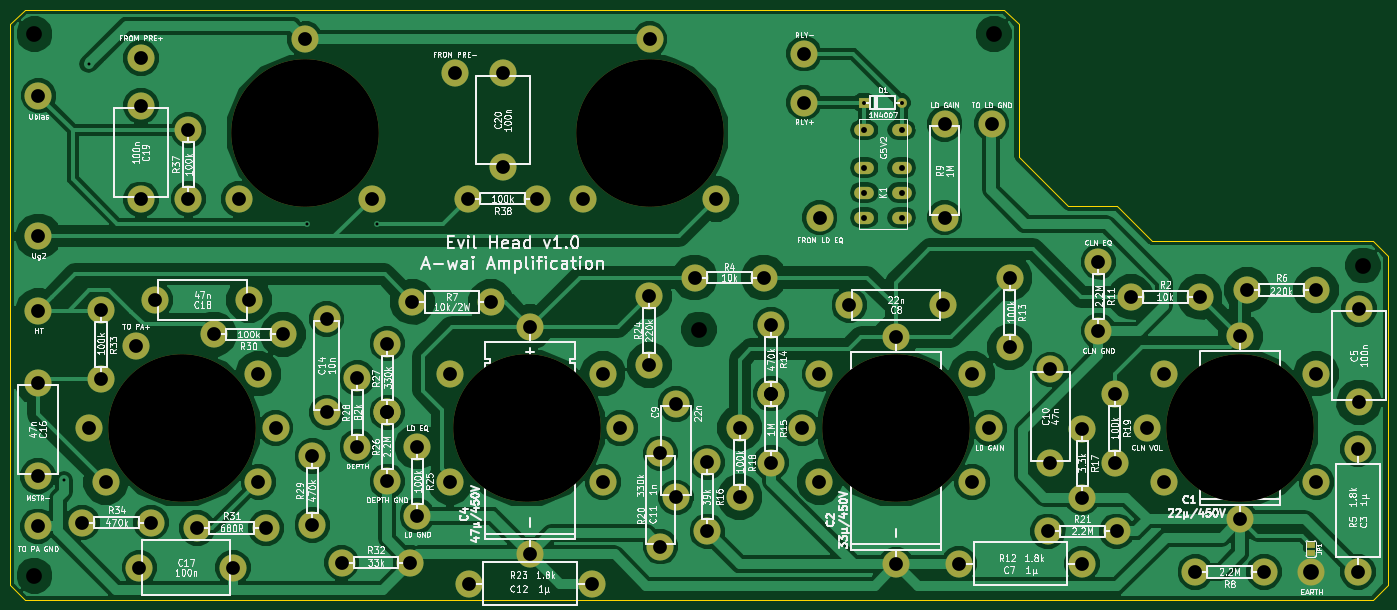
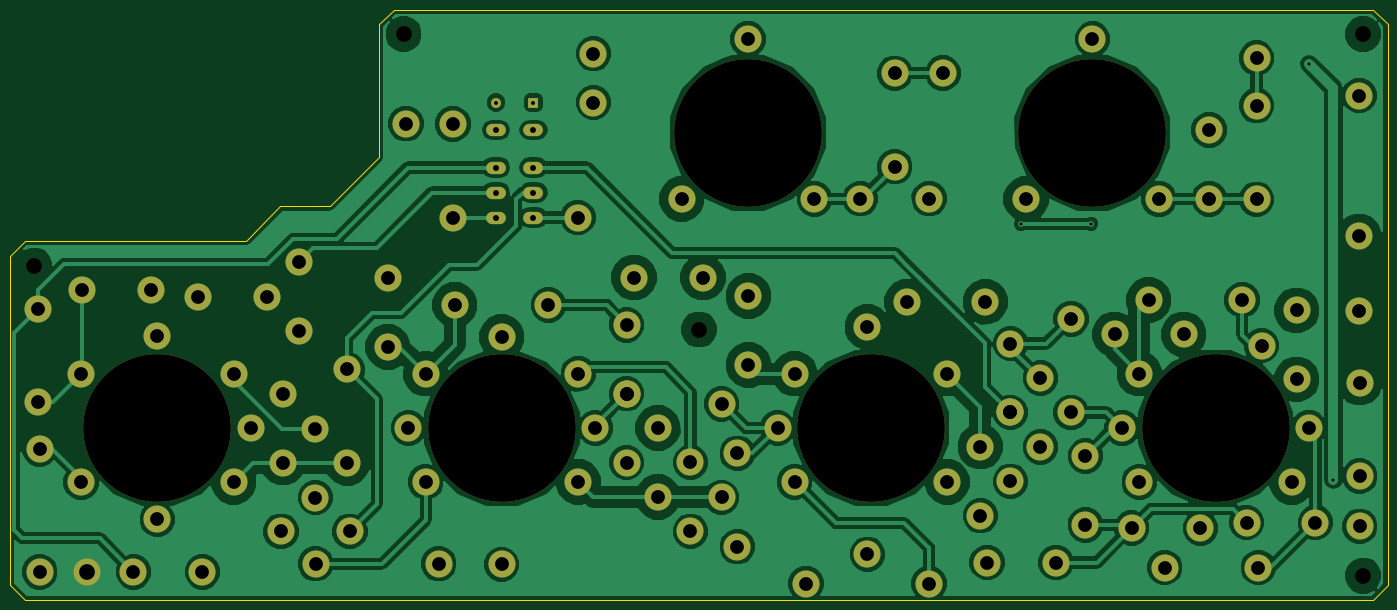
Circuit board: 9 layer files. Board 280.0 x 120.0 mm.
- bottom_copper: Evil Head PCB-B.Cu.gbl (122600 bytes)
- bottom_mask: Evil Head PCB-B.Mask.gbs (4240 bytes)
- bottom_silk: Evil Head PCB-B.SilkS.gbo (285 bytes)
- outline: Evil Head PCB-Edge.Cuts.gm1 (1005 bytes)
- top_copper: Evil Head PCB-F.Cu.gtl (120693 bytes)
- top_mask: Evil Head PCB-F.Mask.gts (4325 bytes)
- top_silk: Evil Head PCB-F.SilkS.gto (159157 bytes)
- drill: Evil Head PCB-NPTH.drl (309 bytes)
- drill: Evil Head PCB.drl (2596 bytes)

=== bottom_copper: Evil Head PCB-B.Cu.gbl (122600 bytes, source omitted) ===
=== bottom_mask: Evil Head PCB-B.Mask.gbs ===
G04 #@! TF.FileFunction,Soldermask,Bot*
%FSLAX46Y46*%
G04 Gerber Fmt 4.6, Leading zero omitted, Abs format (unit mm)*
G04 Created by KiCad (PCBNEW 4.0.4+dfsg1-stable) date Tue Sep 27 18:50:27 2016*
%MOMM*%
%LPD*%
G01*
G04 APERTURE LIST*
%ADD10C,0.100000*%
%ADD11C,5.500000*%
%ADD12C,30.000000*%
%ADD13R,2.000000X2.000000*%
%ADD14C,2.000000*%
%ADD15O,4.000000X2.500000*%
G04 APERTURE END LIST*
D10*
D11*
X146685000Y-181849000D03*
X146685000Y-195849000D03*
X259969000Y-142240000D03*
X259969000Y-123240000D03*
X343916000Y-189249000D03*
X343916000Y-214249000D03*
X287836000Y-212598000D03*
X262836000Y-212598000D03*
X163214000Y-216662000D03*
X188214000Y-216662000D03*
X202184000Y-190144000D03*
X202184000Y-209144000D03*
X259563000Y-160020000D03*
X240563000Y-160020000D03*
X118593000Y-159004000D03*
X99593000Y-159004000D03*
X281432000Y-192126000D03*
X281432000Y-173126000D03*
X170180000Y-131928000D03*
X170180000Y-112928000D03*
X96647000Y-119532000D03*
X96647000Y-138532000D03*
X75692000Y-175793000D03*
X75692000Y-194793000D03*
X96316000Y-213360000D03*
X115316000Y-213360000D03*
X134366000Y-162839000D03*
X134366000Y-181839000D03*
X334391000Y-214249000D03*
X344170000Y-179807000D03*
X344170000Y-160807000D03*
X205359000Y-199111000D03*
X205359000Y-180111000D03*
X151766000Y-159385000D03*
X167766000Y-159385000D03*
X86000000Y-185000000D03*
X120500000Y-196000000D03*
D12*
X105000000Y-185000000D03*
D11*
X89500000Y-196000000D03*
X120500000Y-174000000D03*
X124000000Y-185000000D03*
X177180000Y-138430000D03*
X163180000Y-138430000D03*
X159500000Y-174000000D03*
X190500000Y-196000000D03*
D12*
X175000000Y-185000000D03*
D11*
X159500000Y-196000000D03*
X190500000Y-174000000D03*
X194000000Y-185000000D03*
X304500000Y-174000000D03*
X301000000Y-185000000D03*
X335500000Y-196000000D03*
D12*
X320000000Y-185000000D03*
D11*
X304500000Y-196000000D03*
X335500000Y-174000000D03*
X320040000Y-166381000D03*
X320040000Y-203581000D03*
X250063000Y-166525000D03*
X250063000Y-212725000D03*
X175742600Y-164465000D03*
X175742600Y-210665000D03*
D13*
X243586000Y-118872000D03*
D14*
X251206000Y-118872000D03*
D15*
X251206000Y-142240000D03*
X251206000Y-137160000D03*
X251206000Y-124460000D03*
X243586000Y-124460000D03*
X243586000Y-137160000D03*
X243586000Y-142240000D03*
X243586000Y-132080000D03*
X251206000Y-132080000D03*
D11*
X231394000Y-118872000D03*
X231394000Y-108966000D03*
X75819000Y-161163000D03*
X234569000Y-142240000D03*
X95631000Y-168275000D03*
X96647000Y-109855000D03*
X75819000Y-146050000D03*
X75819000Y-117475000D03*
X160401000Y-112903000D03*
X297800000Y-158369000D03*
X311800000Y-158369000D03*
X209154000Y-154432000D03*
X223154000Y-154432000D03*
X321407000Y-156972000D03*
X335407000Y-156972000D03*
X324866000Y-214249000D03*
X310866000Y-214249000D03*
X291211000Y-151242000D03*
X291211000Y-165242000D03*
X273177000Y-154544000D03*
X273177000Y-168544000D03*
X224663000Y-164054000D03*
X224663000Y-178054000D03*
X224663000Y-178039000D03*
X224663000Y-192039000D03*
X211709000Y-192009000D03*
X211709000Y-206009000D03*
X287909000Y-185136000D03*
X287909000Y-199136000D03*
X218313000Y-185024000D03*
X218313000Y-199024000D03*
X294513000Y-178024000D03*
X294513000Y-192024000D03*
X280909000Y-205994000D03*
X294909000Y-205994000D03*
X199898000Y-158212000D03*
X199898000Y-172212000D03*
X152781000Y-188834000D03*
X152781000Y-202834000D03*
X146685000Y-167849000D03*
X146685000Y-181849000D03*
X140589000Y-174864000D03*
X140589000Y-188864000D03*
X131445000Y-204739000D03*
X131445000Y-190739000D03*
X111491000Y-165989000D03*
X125491000Y-165989000D03*
X108062000Y-205359000D03*
X122062000Y-205359000D03*
X137399000Y-212344000D03*
X151399000Y-212344000D03*
X88519000Y-161133000D03*
X88519000Y-175133000D03*
X84694000Y-204216000D03*
X98694000Y-204216000D03*
X106299000Y-138445000D03*
X106299000Y-124445000D03*
X234500000Y-174000000D03*
X231000000Y-185000000D03*
X265500000Y-196000000D03*
D12*
X250000000Y-185000000D03*
D11*
X234500000Y-196000000D03*
X265500000Y-174000000D03*
X269000000Y-185000000D03*
X130000000Y-106000000D03*
X116500000Y-138500000D03*
X143500000Y-138500000D03*
D12*
X130000000Y-125000000D03*
D11*
X200000000Y-106000000D03*
X186500000Y-138500000D03*
X213500000Y-138500000D03*
D12*
X200000000Y-125000000D03*
D11*
X269494000Y-123190000D03*
X75692000Y-204978000D03*
M02*

=== bottom_silk: Evil Head PCB-B.SilkS.gbo ===
G04 #@! TF.FileFunction,Legend,Bot*
%FSLAX46Y46*%
G04 Gerber Fmt 4.6, Leading zero omitted, Abs format (unit mm)*
G04 Created by KiCad (PCBNEW 4.0.4+dfsg1-stable) date Tue Sep 27 18:50:27 2016*
%MOMM*%
%LPD*%
G01*
G04 APERTURE LIST*
%ADD10C,0.100000*%
G04 APERTURE END LIST*
D10*
M02*

=== outline: Evil Head PCB-Edge.Cuts.gm1 ===
G04 #@! TF.FileFunction,Profile,NP*
%FSLAX46Y46*%
G04 Gerber Fmt 4.6, Leading zero omitted, Abs format (unit mm)*
G04 Created by KiCad (PCBNEW 4.0.4+dfsg1-stable) date Tue Sep 27 18:50:27 2016*
%MOMM*%
%LPD*%
G01*
G04 APERTURE LIST*
%ADD10C,0.100000*%
G04 APERTURE END LIST*
D10*
X347000000Y-220000000D02*
X350000000Y-217000000D01*
X70000000Y-217000000D02*
X73000000Y-220000000D01*
X70000000Y-103000000D02*
X73000000Y-100000000D01*
X347000000Y-147000000D02*
X350000000Y-150000000D01*
X272000000Y-100000000D02*
X275000000Y-103000000D01*
X275000000Y-130000000D02*
X285000000Y-140000000D01*
X302000000Y-147000000D02*
X347000000Y-147000000D01*
X295000000Y-140000000D02*
X302000000Y-147000000D01*
X285000000Y-140000000D02*
X295000000Y-140000000D01*
X275000000Y-103000000D02*
X275000000Y-130000000D01*
X70000000Y-103000000D02*
X70000000Y-217000000D01*
X272000000Y-100000000D02*
X73000000Y-100000000D01*
X350000000Y-217000000D02*
X350000000Y-150000000D01*
X73000000Y-220000000D02*
X347000000Y-220000000D01*
M02*

=== top_copper: Evil Head PCB-F.Cu.gtl (120693 bytes, source omitted) ===
=== top_mask: Evil Head PCB-F.Mask.gts ===
G04 #@! TF.FileFunction,Soldermask,Top*
%FSLAX46Y46*%
G04 Gerber Fmt 4.6, Leading zero omitted, Abs format (unit mm)*
G04 Created by KiCad (PCBNEW 4.0.4+dfsg1-stable) date Tue Sep 27 18:50:27 2016*
%MOMM*%
%LPD*%
G01*
G04 APERTURE LIST*
%ADD10C,0.100000*%
%ADD11C,5.500000*%
%ADD12C,30.000000*%
%ADD13R,2.000000X2.000000*%
%ADD14C,2.000000*%
%ADD15O,4.000000X2.500000*%
%ADD16R,1.600200X1.168400*%
G04 APERTURE END LIST*
D10*
D11*
X146685000Y-181849000D03*
X146685000Y-195849000D03*
X259969000Y-142240000D03*
X259969000Y-123240000D03*
X343916000Y-189249000D03*
X343916000Y-214249000D03*
X287836000Y-212598000D03*
X262836000Y-212598000D03*
X163214000Y-216662000D03*
X188214000Y-216662000D03*
X202184000Y-190144000D03*
X202184000Y-209144000D03*
X259563000Y-160020000D03*
X240563000Y-160020000D03*
X118593000Y-159004000D03*
X99593000Y-159004000D03*
X281432000Y-192126000D03*
X281432000Y-173126000D03*
X170180000Y-131928000D03*
X170180000Y-112928000D03*
X96647000Y-119532000D03*
X96647000Y-138532000D03*
X75692000Y-175793000D03*
X75692000Y-194793000D03*
X96316000Y-213360000D03*
X115316000Y-213360000D03*
X134366000Y-162839000D03*
X134366000Y-181839000D03*
X334391000Y-214249000D03*
X344170000Y-179807000D03*
X344170000Y-160807000D03*
X205359000Y-199111000D03*
X205359000Y-180111000D03*
X151766000Y-159385000D03*
X167766000Y-159385000D03*
X86000000Y-185000000D03*
X120500000Y-196000000D03*
D12*
X105000000Y-185000000D03*
D11*
X89500000Y-196000000D03*
X120500000Y-174000000D03*
X124000000Y-185000000D03*
X177180000Y-138430000D03*
X163180000Y-138430000D03*
X159500000Y-174000000D03*
X190500000Y-196000000D03*
D12*
X175000000Y-185000000D03*
D11*
X159500000Y-196000000D03*
X190500000Y-174000000D03*
X194000000Y-185000000D03*
X304500000Y-174000000D03*
X301000000Y-185000000D03*
X335500000Y-196000000D03*
D12*
X320000000Y-185000000D03*
D11*
X304500000Y-196000000D03*
X335500000Y-174000000D03*
X320040000Y-166381000D03*
X320040000Y-203581000D03*
X250063000Y-166525000D03*
X250063000Y-212725000D03*
X175742600Y-164465000D03*
X175742600Y-210665000D03*
D13*
X243586000Y-118872000D03*
D14*
X251206000Y-118872000D03*
D15*
X251206000Y-142240000D03*
X251206000Y-137160000D03*
X251206000Y-124460000D03*
X243586000Y-124460000D03*
X243586000Y-137160000D03*
X243586000Y-142240000D03*
X243586000Y-132080000D03*
X251206000Y-132080000D03*
D11*
X231394000Y-118872000D03*
X231394000Y-108966000D03*
X75819000Y-161163000D03*
X234569000Y-142240000D03*
X95631000Y-168275000D03*
X96647000Y-109855000D03*
X75819000Y-146050000D03*
X75819000Y-117475000D03*
X160401000Y-112903000D03*
X297800000Y-158369000D03*
X311800000Y-158369000D03*
X209154000Y-154432000D03*
X223154000Y-154432000D03*
X321407000Y-156972000D03*
X335407000Y-156972000D03*
X324866000Y-214249000D03*
X310866000Y-214249000D03*
X291211000Y-151242000D03*
X291211000Y-165242000D03*
X273177000Y-154544000D03*
X273177000Y-168544000D03*
X224663000Y-164054000D03*
X224663000Y-178054000D03*
X224663000Y-178039000D03*
X224663000Y-192039000D03*
X211709000Y-192009000D03*
X211709000Y-206009000D03*
X287909000Y-185136000D03*
X287909000Y-199136000D03*
X218313000Y-185024000D03*
X218313000Y-199024000D03*
X294513000Y-178024000D03*
X294513000Y-192024000D03*
X280909000Y-205994000D03*
X294909000Y-205994000D03*
X199898000Y-158212000D03*
X199898000Y-172212000D03*
X152781000Y-188834000D03*
X152781000Y-202834000D03*
X146685000Y-167849000D03*
X146685000Y-181849000D03*
X140589000Y-174864000D03*
X140589000Y-188864000D03*
X131445000Y-204739000D03*
X131445000Y-190739000D03*
X111491000Y-165989000D03*
X125491000Y-165989000D03*
X108062000Y-205359000D03*
X122062000Y-205359000D03*
X137399000Y-212344000D03*
X151399000Y-212344000D03*
X88519000Y-161133000D03*
X88519000Y-175133000D03*
X84694000Y-204216000D03*
X98694000Y-204216000D03*
X106299000Y-138445000D03*
X106299000Y-124445000D03*
X234500000Y-174000000D03*
X231000000Y-185000000D03*
X265500000Y-196000000D03*
D12*
X250000000Y-185000000D03*
D11*
X234500000Y-196000000D03*
X265500000Y-174000000D03*
X269000000Y-185000000D03*
X130000000Y-106000000D03*
X116500000Y-138500000D03*
X143500000Y-138500000D03*
D12*
X130000000Y-125000000D03*
D11*
X200000000Y-106000000D03*
X186500000Y-138500000D03*
X213500000Y-138500000D03*
D12*
X200000000Y-125000000D03*
D11*
X269494000Y-123190000D03*
X75692000Y-204978000D03*
D16*
X334391000Y-208788000D03*
X334391000Y-210312000D03*
M02*

=== top_silk: Evil Head PCB-F.SilkS.gto (159157 bytes, source omitted) ===
=== drill: Evil Head PCB-NPTH.drl ===
M48
;DRILL file {KiCad 4.0.4+dfsg1-stable} date Tue Sep 27 18:50:17 2016
;FORMAT={-:-/ absolute / metric / decimal}
FMAT,2
METRIC,TZ
T1C3.200
T2C30.000
%
G90
G05
M71
T1
X75.Y-105.
X75.Y-215.
X210.Y-165.
X270.Y-105.
X345.Y-152.
T2
X105.Y-185.
X130.Y-125.
X175.Y-185.
X200.Y-125.
X250.Y-185.
X320.Y-185.
T0
M30

=== drill: Evil Head PCB.drl ===
M48
;DRILL file {KiCad 4.0.4+dfsg1-stable} date Tue Sep 27 18:50:17 2016
;FORMAT={-:-/ absolute / metric / decimal}
FMAT,2
METRIC,TZ
T1C0.600
T2C0.800
T3C1.200
T4C2.800
T5C3.200
%
G90
G05
M71
T1
X81.031Y-195.612
X85.983Y-111.063
X130.302Y-143.51
X144.526Y-143.51
T2
X243.586Y-118.872
X251.206Y-118.872
T3
X243.586Y-124.46
X243.586Y-132.08
X243.586Y-137.16
X243.586Y-142.24
X251.206Y-124.46
X251.206Y-132.08
X251.206Y-137.16
X251.206Y-142.24
T4
X75.692Y-175.793
X75.692Y-194.793
X75.692Y-204.978
X75.819Y-117.475
X75.819Y-146.05
X75.819Y-161.163
X84.694Y-204.216
X86.Y-185.
X88.519Y-161.133
X88.519Y-175.133
X89.5Y-196.
X95.631Y-168.275
X96.316Y-213.36
X96.647Y-109.855
X96.647Y-119.532
X96.647Y-138.532
X98.694Y-204.216
X99.593Y-159.004
X106.299Y-124.445
X106.299Y-138.445
X108.062Y-205.359
X111.491Y-165.989
X115.316Y-213.36
X116.5Y-138.5
X118.593Y-159.004
X120.5Y-174.
X120.5Y-196.
X122.062Y-205.359
X124.Y-185.
X125.491Y-165.989
X130.Y-106.
X131.445Y-190.739
X131.445Y-204.739
X134.366Y-162.839
X134.366Y-181.839
X137.399Y-212.344
X140.589Y-174.864
X140.589Y-188.864
X143.5Y-138.5
X146.685Y-167.849
X146.685Y-181.849
X146.685Y-181.849
X146.685Y-195.849
X151.399Y-212.344
X151.766Y-159.385
X152.781Y-188.834
X152.781Y-202.834
X159.5Y-174.
X159.5Y-196.
X160.401Y-112.903
X163.18Y-138.43
X163.214Y-216.662
X167.766Y-159.385
X170.18Y-112.928
X170.18Y-131.928
X175.743Y-164.465
X175.743Y-210.665
X177.18Y-138.43
X186.5Y-138.5
X188.214Y-216.662
X190.5Y-174.
X190.5Y-196.
X194.Y-185.
X199.898Y-158.212
X199.898Y-172.212
X200.Y-106.
X202.184Y-190.144
X202.184Y-209.144
X205.359Y-180.111
X205.359Y-199.111
X209.154Y-154.432
X211.709Y-192.009
X211.709Y-206.009
X213.5Y-138.5
X218.313Y-185.024
X218.313Y-199.024
X223.154Y-154.432
X224.663Y-164.054
X224.663Y-178.039
X224.663Y-178.054
X224.663Y-192.039
X231.Y-185.
X231.394Y-108.966
X231.394Y-118.872
X234.5Y-174.
X234.5Y-196.
X234.569Y-142.24
X240.563Y-160.02
X250.063Y-166.525
X250.063Y-212.725
X259.563Y-160.02
X259.969Y-123.24
X259.969Y-142.24
X262.836Y-212.598
X265.5Y-174.
X265.5Y-196.
X269.Y-185.
X269.494Y-123.19
X273.177Y-154.544
X273.177Y-168.544
X280.909Y-205.994
X281.432Y-173.126
X281.432Y-192.126
X287.836Y-212.598
X287.909Y-185.136
X287.909Y-199.136
X291.211Y-151.242
X291.211Y-165.242
X294.513Y-178.024
X294.513Y-192.024
X294.909Y-205.994
X297.8Y-158.369
X301.Y-185.
X304.5Y-174.
X304.5Y-196.
X310.866Y-214.249
X311.8Y-158.369
X320.04Y-166.381
X320.04Y-203.581
X321.407Y-156.972
X324.866Y-214.249
X335.407Y-156.972
X335.5Y-174.
X335.5Y-196.
X343.916Y-189.249
X343.916Y-214.249
X344.17Y-160.807
X344.17Y-179.807
T5
X334.391Y-214.249
T0
M30

